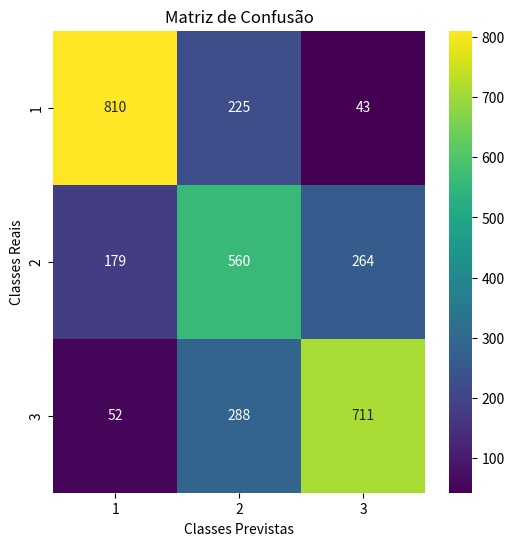

Python code for this plot:
import matplotlib.pyplot as plt
import seaborn as sns

confusion_mtx = [[810, 225, 43], [179, 560, 264], [52, 288, 711]]

fig, axs = plt.subplots(1, 1, figsize=(6, 6))

xticklabels = ['1', '2', '3']
yticklabels = ['1', '2', '3']

sns.heatmap(confusion_mtx, annot=True, fmt='.0f', cmap='viridis', ax=axs, xticklabels=xticklabels, yticklabels=yticklabels)
axs.set_title('Matriz de Confusão')

axs.set_xlabel('Classes Previstas')
axs.set_ylabel('Classes Reais')

plt.show()